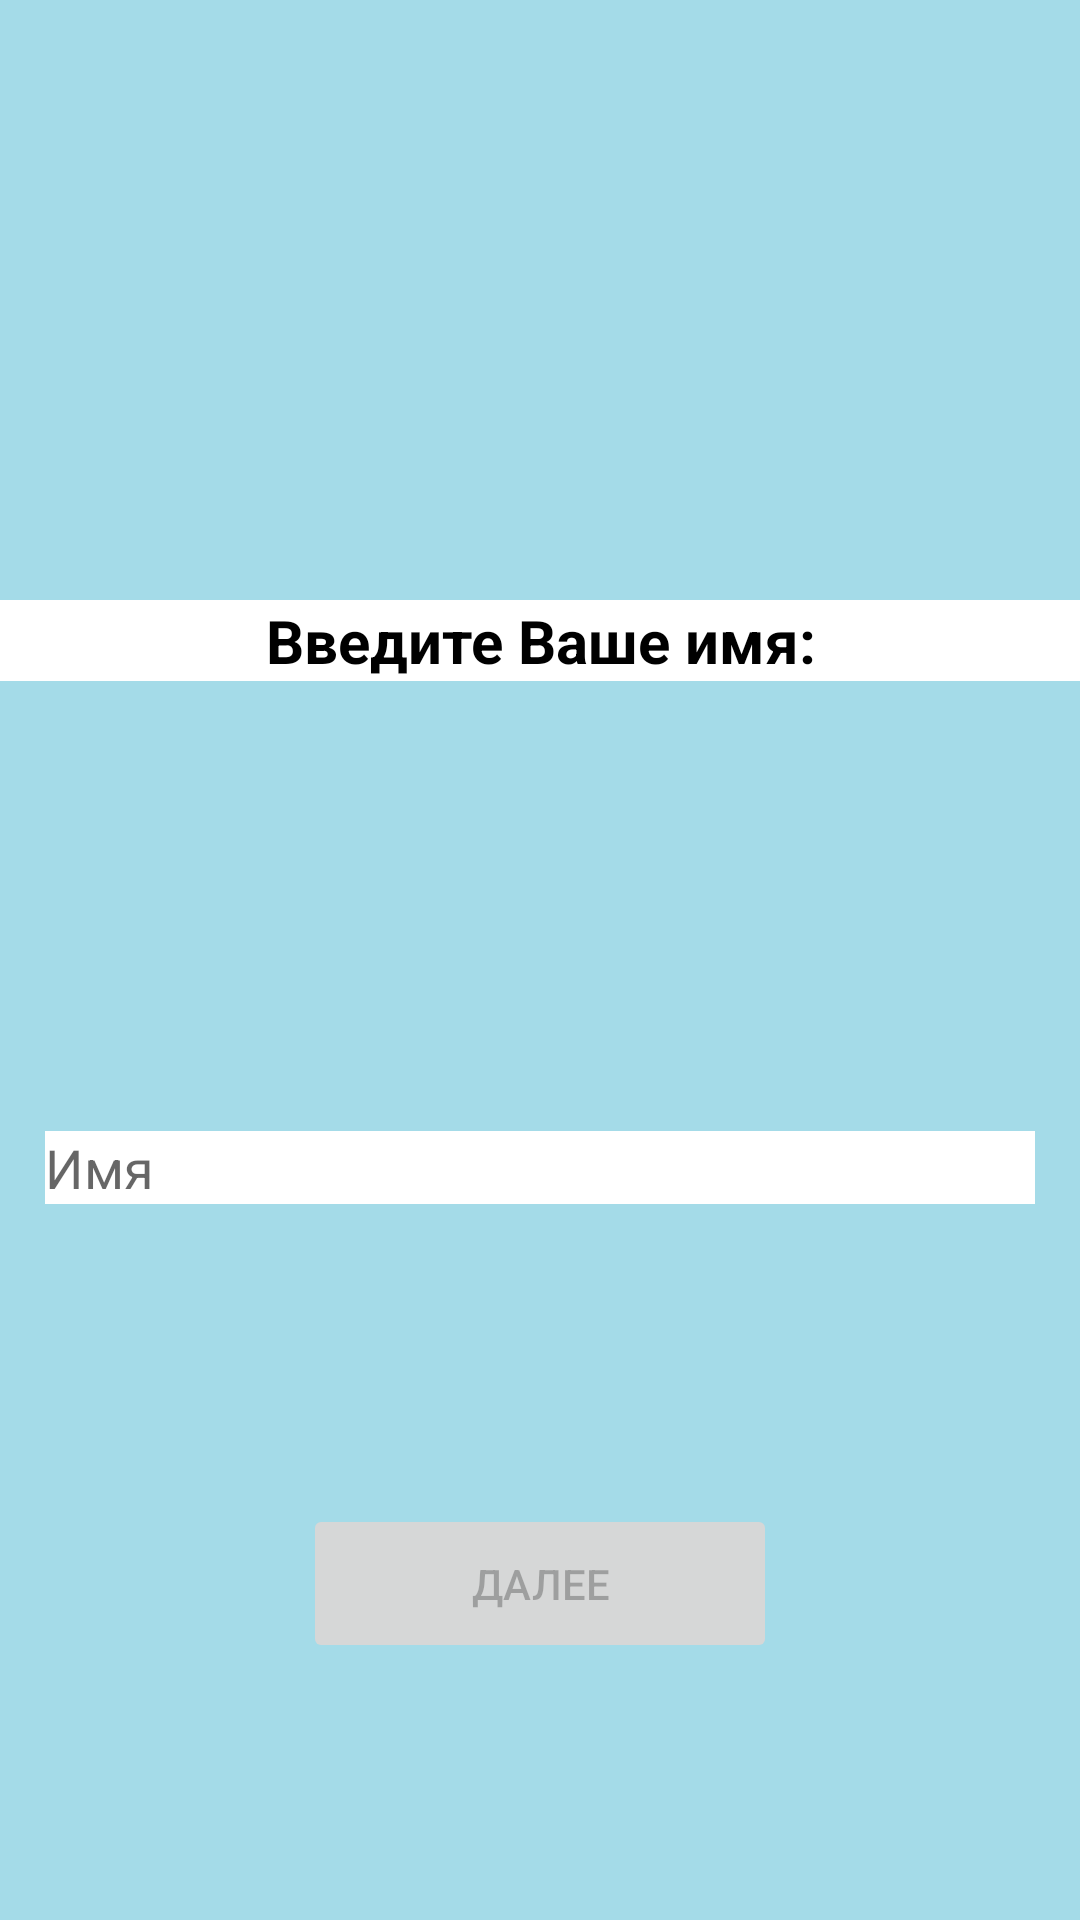

This screen was rendered from an Android layout file. Write that file and the resources it references.
<!-- AndroidManifest.xml: application theme Theme.LoginDemo -->
<!-- res/layout/activity_main.xml -->
<?xml version="1.0" encoding="utf-8"?>
<RelativeLayout xmlns:android="http://schemas.android.com/apk/res/android"
    xmlns:app="http://schemas.android.com/apk/res-auto"
    xmlns:tools="http://schemas.android.com/tools"
    android:layout_width="match_parent"
    android:layout_height="match_parent"
    android:background="#A4DBE8"
    tools:context=".MainActivity">

    <TextView
        android:id="@+id/is_new_user"
        android:layout_width="match_parent"
        android:layout_height="wrap_content"
        android:layout_centerHorizontal="true"
        android:layout_marginTop="200dp"
        android:background="@color/white"
        android:gravity="center"
        android:text="Введите Ваше имя:"
        android:textColor="@color/black"
        android:textSize="20sp"
        android:textStyle="bold" />


    <EditText
        android:id="@+id/enterName"
        android:layout_width="match_parent"
        android:layout_height="wrap_content"
        android:layout_below="@+id/is_new_user"
        android:layout_centerHorizontal="true"
        android:layout_marginLeft="15dp"
        android:layout_marginTop="150dp"
        android:layout_marginRight="15dp"
        android:background="@color/white"
        android:ems="10"
        android:hint="Имя"
        android:inputType="textPersonName"
        android:maxLength="20"
        app:layout_constraintBottom_toBottomOf="parent"
        app:layout_constraintEnd_toEndOf="parent"
        app:layout_constraintHorizontal_bias="0.497"
        app:layout_constraintStart_toStartOf="parent"
        app:layout_constraintTop_toTopOf="parent"
        app:layout_constraintVertical_bias="0.431" />

    <Button
        android:id="@+id/btnLogin"
        android:layout_width="158dp"
        android:layout_height="53dp"
        android:layout_below="@+id/enterName"
        android:layout_centerHorizontal="true"
        android:layout_marginTop="100dp"
        android:enabled="false"
        android:text="Далее"
        app:layout_constraintBottom_toBottomOf="parent"
        app:layout_constraintEnd_toEndOf="parent"
        app:layout_constraintStart_toStartOf="parent"
        app:layout_constraintTop_toBottomOf="@+id/enterName"
        app:layout_constraintVertical_bias="0.192" />


</RelativeLayout>
<!-- resources referenced by this layout -->
<resources>
  <color name="black">#FF000000</color>
  <color name="white">#FFFFFFFF</color>
  <style name="Theme.LoginDemo" parent="Theme.MaterialComponents.DayNight.DarkActionBar">
          
          <item name="colorPrimary">@color/purple_500</item>
          <item name="colorPrimaryVariant">@color/purple_700</item>
          <item name="colorOnPrimary">@color/white</item>
          
          <item name="colorSecondary">@color/teal_200</item>
          <item name="colorSecondaryVariant">@color/teal_700</item>
          <item name="colorOnSecondary">@color/black</item>
          
          <item name="android:statusBarColor" tools:targetApi="l">?attr/colorPrimaryVariant</item>
          
      </style>
  <color name="purple_500">#FF6200EE</color>
  <color name="purple_700">#FF3700B3</color>
  <color name="teal_200">#FF03DAC5</color>
  <color name="teal_700">#FF018786</color>
</resources>
